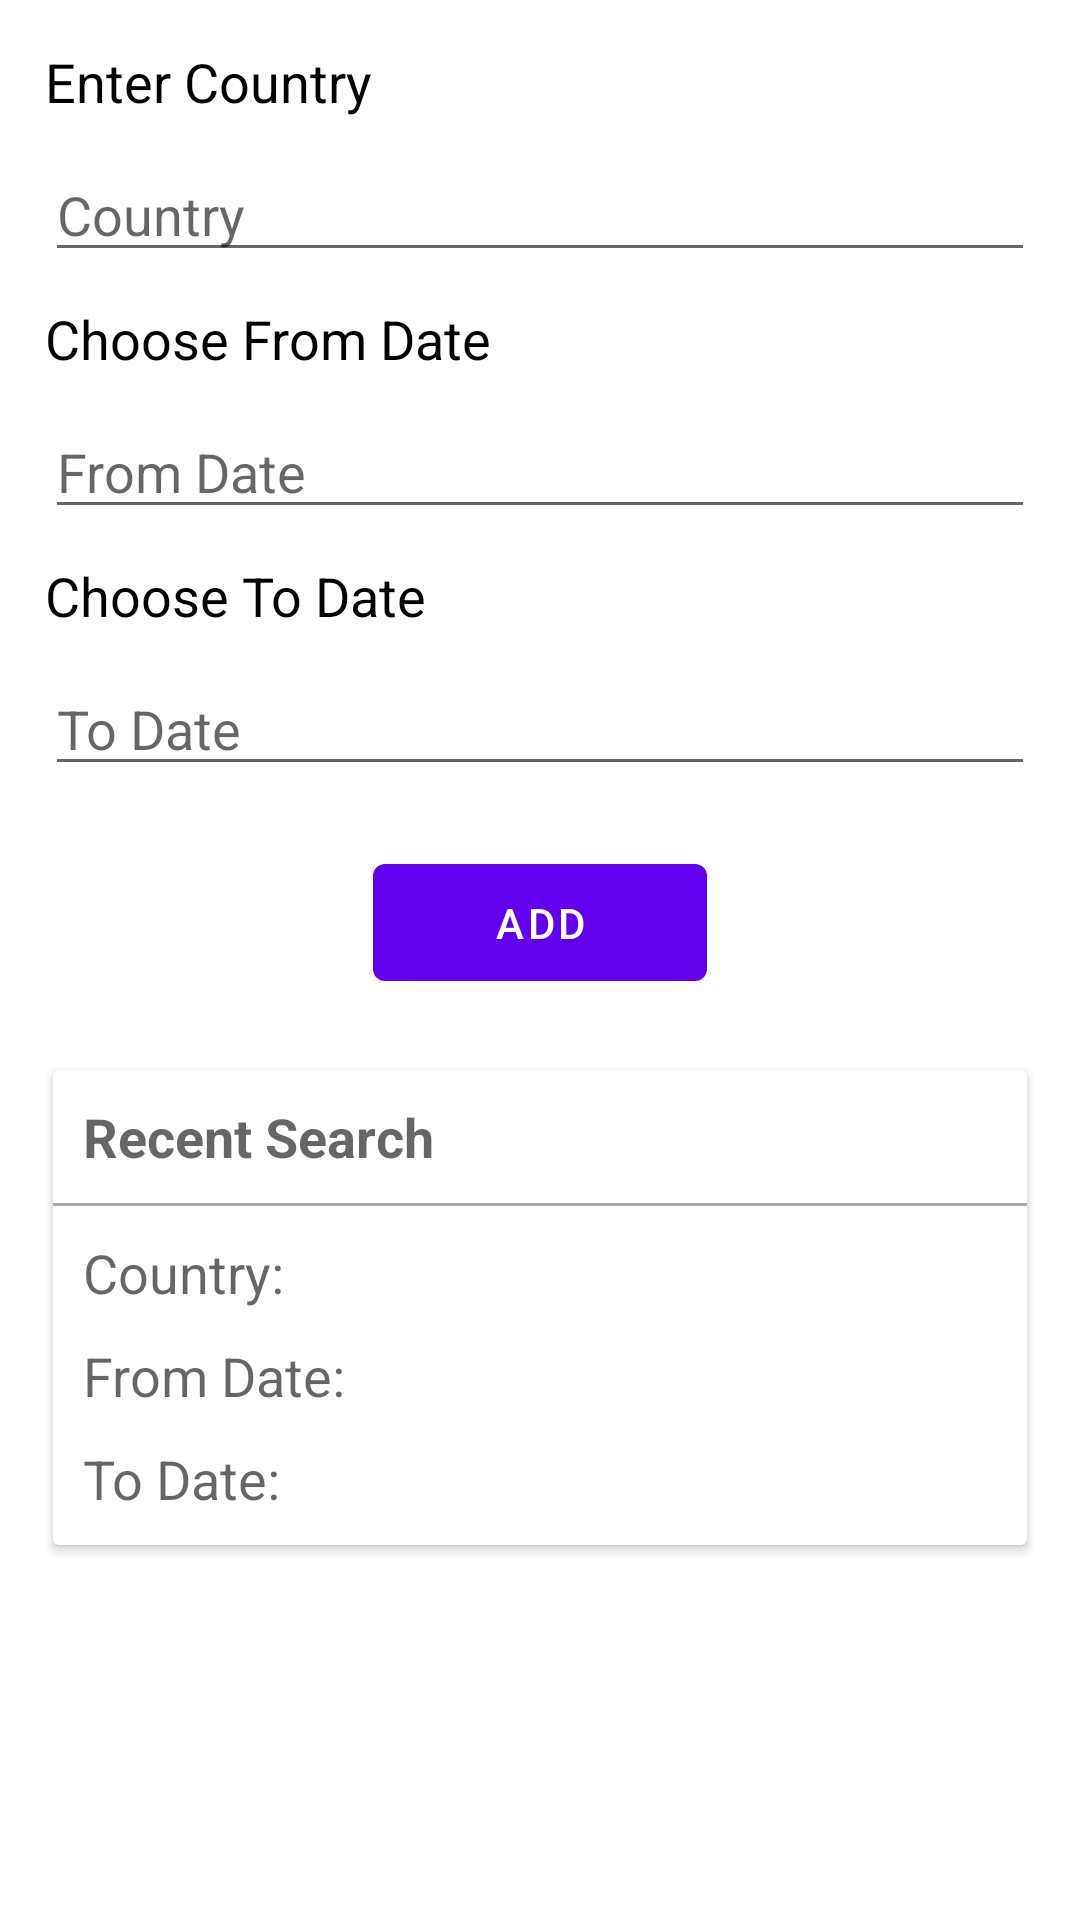

Here is an Android app screen rendered from its layout file. Give the layout XML and the strings, colors and styles it references.
<!-- AndroidManifest.xml: application theme Theme.Covid19CaseData -->
<!-- res/layout/activity_home.xml -->
<?xml version="1.0" encoding="utf-8"?>
<androidx.drawerlayout.widget.DrawerLayout
    xmlns:android="http://schemas.android.com/apk/res/android"
    xmlns:app="http://schemas.android.com/apk/res-auto"
    xmlns:tools="http://schemas.android.com/tools"
    android:id="@+id/drawer_layout"
    android:layout_width="match_parent"
    android:layout_height="match_parent"
    tools:context=".ui.activity.HomeActivity"
    tools:ignore="HardcodedText">

    <androidx.constraintlayout.widget.ConstraintLayout
        android:layout_width="match_parent"
        android:layout_height="match_parent"
        android:padding="15dp"
        tools:context=".ui.activity.HomeActivity">

        <TextView
            android:id="@+id/txt_country"
            style="@style/TextAppearance.AppCompat.Medium"
            android:layout_width="wrap_content"
            android:layout_height="wrap_content"
            android:text="@string/enter_country"
            android:textColor="@android:color/black"
            app:layout_constraintStart_toStartOf="parent"
            app:layout_constraintTop_toTopOf="parent" />

        <EditText
            android:id="@+id/edt_country"
            android:layout_width="0dp"
            android:layout_height="wrap_content"
            android:layout_marginTop="10dp"
            android:hint="@string/country"
            android:inputType="textCapCharacters"
            app:layout_constraintEnd_toEndOf="parent"
            app:layout_constraintStart_toStartOf="parent"
            app:layout_constraintTop_toBottomOf="@id/txt_country" />

        <TextView
            android:id="@+id/txt_from_date"
            style="@style/TextAppearance.AppCompat.Medium"
            android:layout_width="wrap_content"
            android:layout_height="wrap_content"
            android:layout_marginTop="10dp"
            android:text="@string/choose_from_date"
            android:textColor="@android:color/black"
            app:layout_constraintStart_toStartOf="parent"
            app:layout_constraintTop_toBottomOf="@id/edt_country" />

        <EditText
            android:id="@+id/edt_from_date"
            android:layout_width="0dp"
            android:layout_height="wrap_content"
            android:layout_marginTop="10dp"
            android:focusable="false"
            android:focusableInTouchMode="false"
            android:hint="@string/from_date"
            android:inputType="date"
            app:layout_constraintEnd_toEndOf="parent"
            app:layout_constraintStart_toStartOf="parent"
            app:layout_constraintTop_toBottomOf="@id/txt_from_date" />

        <TextView
            android:id="@+id/txt_to_date"
            style="@style/TextAppearance.AppCompat.Medium"
            android:layout_width="wrap_content"
            android:layout_height="wrap_content"
            android:layout_marginTop="10dp"
            android:text="@string/choose_to_date"
            android:textColor="@android:color/black"
            app:layout_constraintStart_toStartOf="parent"
            app:layout_constraintTop_toBottomOf="@id/edt_from_date" />

        <EditText
            android:id="@+id/edt_to_date"
            android:layout_width="0dp"
            android:layout_height="wrap_content"
            android:layout_marginTop="10dp"
            android:focusable="false"
            android:focusableInTouchMode="false"
            android:hint="@string/to_date"
            android:inputType="date"
            app:layout_constraintEnd_toEndOf="parent"
            app:layout_constraintStart_toStartOf="parent"
            app:layout_constraintTop_toBottomOf="@id/txt_to_date" />

        <Button
            android:id="@+id/btn_add"
            android:layout_width="wrap_content"
            android:layout_height="wrap_content"
            android:layout_marginTop="20dp"
            android:paddingStart="40dp"
            android:paddingTop="10dp"
            android:paddingEnd="40dp"
            android:paddingBottom="10dp"
            android:text="@string/add"
            app:layout_constraintEnd_toEndOf="parent"
            app:layout_constraintStart_toStartOf="parent"
            app:layout_constraintTop_toBottomOf="@id/edt_to_date" />


        <androidx.cardview.widget.CardView
            android:id="@+id/card_recent_search"
            android:layout_width="match_parent"
            android:layout_height="wrap_content"
            android:layout_marginTop="20dp"
            app:cardUseCompatPadding="true"
            app:layout_constraintTop_toBottomOf="@id/btn_add">

            <androidx.constraintlayout.widget.ConstraintLayout
                android:layout_width="match_parent"
                android:layout_height="wrap_content"
                android:paddingBottom="10dp">

                <TextView
                    android:id="@+id/txt_recent_search"
                    style="@style/TextAppearance.AppCompat.Medium"
                    android:layout_width="wrap_content"
                    android:layout_height="wrap_content"
                    android:layout_margin="10dp"
                    android:textStyle="bold"
                    android:text="@string/recent_search"
                    app:layout_constraintStart_toStartOf="parent"
                    app:layout_constraintTop_toTopOf="parent" />

                <ImageView
                    android:layout_width="wrap_content"
                    android:layout_height="wrap_content"
                    app:layout_constraintEnd_toEndOf="parent"
                    app:layout_constraintTop_toTopOf="parent"
                    android:src="@drawable/ic_arrow"
                    android:layout_marginEnd="10dp"
                    app:layout_constraintBottom_toTopOf="@id/border"/>

                <View
                    android:id="@+id/border"
                    android:layout_width="0dp"
                    android:layout_height="1dp"
                    android:layout_marginTop="10dp"
                    android:background="@android:color/darker_gray"
                    app:layout_constraintEnd_toEndOf="parent"
                    app:layout_constraintStart_toStartOf="parent"
                    app:layout_constraintTop_toBottomOf="@id/txt_recent_search" />

                <TextView
                    android:id="@+id/txt_recent_search_country"
                    style="@style/TextAppearance.AppCompat.Medium"
                    android:layout_width="wrap_content"
                    android:layout_height="wrap_content"
                    android:layout_margin="10dp"
                    android:text="@string/_country"
                    app:layout_constraintStart_toStartOf="parent"
                    app:layout_constraintTop_toBottomOf="@id/border" />

                <TextView
                    android:id="@+id/txt_recent_search_from_date"
                    style="@style/TextAppearance.AppCompat.Medium"
                    android:layout_width="wrap_content"
                    android:layout_height="wrap_content"
                    android:layout_margin="10dp"
                    android:text="@string/_from_date"
                    app:layout_constraintStart_toStartOf="parent"
                    app:layout_constraintTop_toBottomOf="@id/txt_recent_search_country" />

                <TextView
                    android:id="@+id/txt_recent_search_to_date"
                    style="@style/TextAppearance.AppCompat.Medium"
                    android:layout_width="wrap_content"
                    android:layout_height="wrap_content"
                    android:layout_margin="10dp"
                    android:text="@string/_to_date"
                    app:layout_constraintStart_toStartOf="parent"
                    app:layout_constraintTop_toBottomOf="@id/txt_recent_search_from_date" />


            </androidx.constraintlayout.widget.ConstraintLayout>

        </androidx.cardview.widget.CardView>


    </androidx.constraintlayout.widget.ConstraintLayout>

    <com.google.android.material.navigation.NavigationView
        android:id="@+id/nav_view"
        android:layout_width="wrap_content"
        android:layout_height="match_parent"
        android:layout_gravity="start"
        app:menu="@menu/menu_nav_drawer" />

</androidx.drawerlayout.widget.DrawerLayout>
<!-- resources referenced by this layout -->
<resources>
  <string name="_country">Country:</string>
  <string name="_from_date">From Date: </string>
  <string name="_to_date">To Date: </string>
  <string name="add">Add</string>
  <string name="choose_from_date">Choose From Date</string>
  <string name="choose_to_date">Choose To Date</string>
  <string name="country">Country</string>
  <string name="enter_country">Enter Country</string>
  <string name="from_date">From Date</string>
  <string name="recent_search">Recent Search</string>
  <string name="to_date">To Date</string>
  <style name="Theme.Covid19CaseData" parent="Theme.MaterialComponents.DayNight.DarkActionBar">
          
          <item name="colorPrimary">@color/purple_500</item>
          <item name="colorPrimaryVariant">@color/purple_700</item>
          <item name="colorOnPrimary">@color/white</item>
          
          <item name="colorSecondary">@color/teal_200</item>
          <item name="colorSecondaryVariant">@color/teal_700</item>
          <item name="colorOnSecondary">@color/black</item>
          
          <item name="android:statusBarColor" tools:targetApi="l">?attr/colorPrimaryVariant</item>
          
      </style>
  <!-- not gathered from this repository: default colours our renderer supplied (Android Studio template values) -->
  <color name="purple_500">#FF6200EE</color>
  <color name="purple_700">#FF3700B3</color>
  <color name="teal_200">#FF03DAC5</color>
  <color name="teal_700">#FF018786</color>
  <color name="black">#FF000000</color>
  <color name="white">#FFFFFFFF</color>
</resources>
